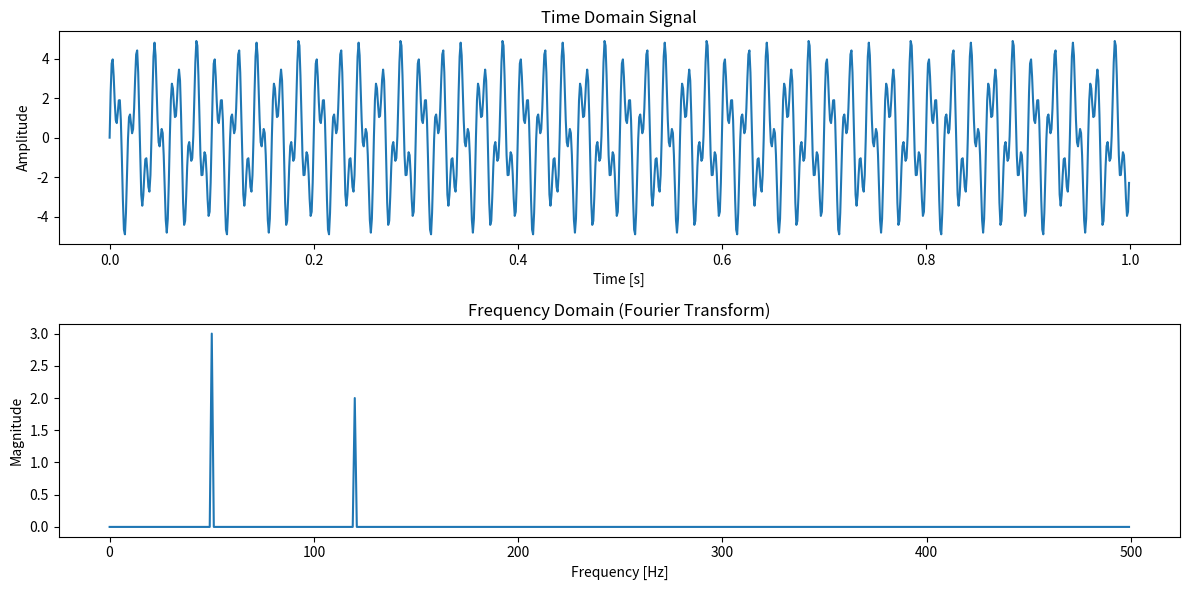

Recreate this plot in Python.
import numpy as np
import matplotlib.pyplot as plt

# Define the sampling rate and time array
sampling_rate = 1000  # Samples per second
T = 1.0 / sampling_rate  # Sampling interval
t = np.arange(0, 1, T)  # Time vector (1 second)

# Create a signal (sum of sine waves)
f1 = 50  # Frequency of the first sine wave (50 Hz)
f2 = 120  # Frequency of the second sine wave (120 Hz)
signal = 3*np.sin(2*np.pi*f1*t) + 2*np.sin(2*np.pi*f2*t)

# Compute the Fourier Transform using numpy's FFT
fft_signal = np.fft.fft(signal)
N = len(fft_signal)  # Number of samples
frequencies = np.fft.fftfreq(N, T)  # Frequency bins

# Plot the signal in time domain
plt.figure(figsize=(12, 6))

plt.subplot(2, 1, 1)
plt.plot(t, signal)
plt.title('Time Domain Signal')
plt.xlabel('Time [s]')
plt.ylabel('Amplitude')

# Plot the magnitude of the Fourier Transform (frequency domain)
plt.subplot(2, 1, 2)
plt.plot(frequencies[:N // 2], 2.0 / N * np.abs(fft_signal[:N // 2]))  # Positive frequencies only
plt.title('Frequency Domain (Fourier Transform)')
plt.xlabel('Frequency [Hz]')
plt.ylabel('Magnitude')

plt.tight_layout()
plt.show()
